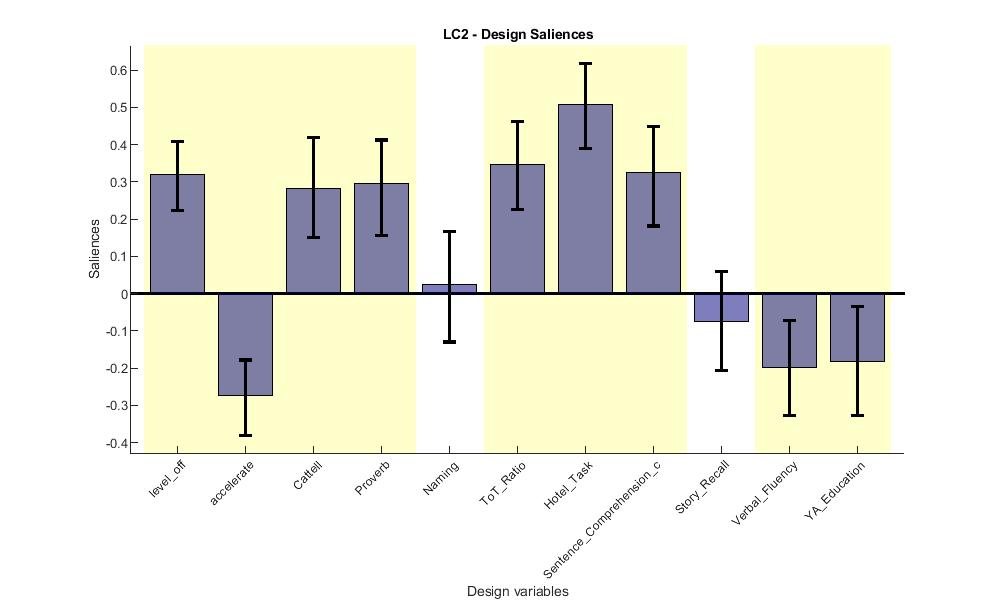

Values plotted in this chart, from the file beside it:
Loadings, Lower_CI, Upper_CI
0.3265, 0.2232, 0.4077
-0.286, -0.3808, -0.1784
0.2794, 0.151, 0.4199
0.3188, 0.1555, 0.4122
0.03761, -0.13, 0.167
0.3742, 0.2247, 0.4608
0.53, 0.3883, 0.6171
0.3508, 0.1813, 0.4488
-0.07481, -0.2058, 0.05852
-0.2103, -0.3273, -0.07151
-0.1915, -0.3267, -0.03445
